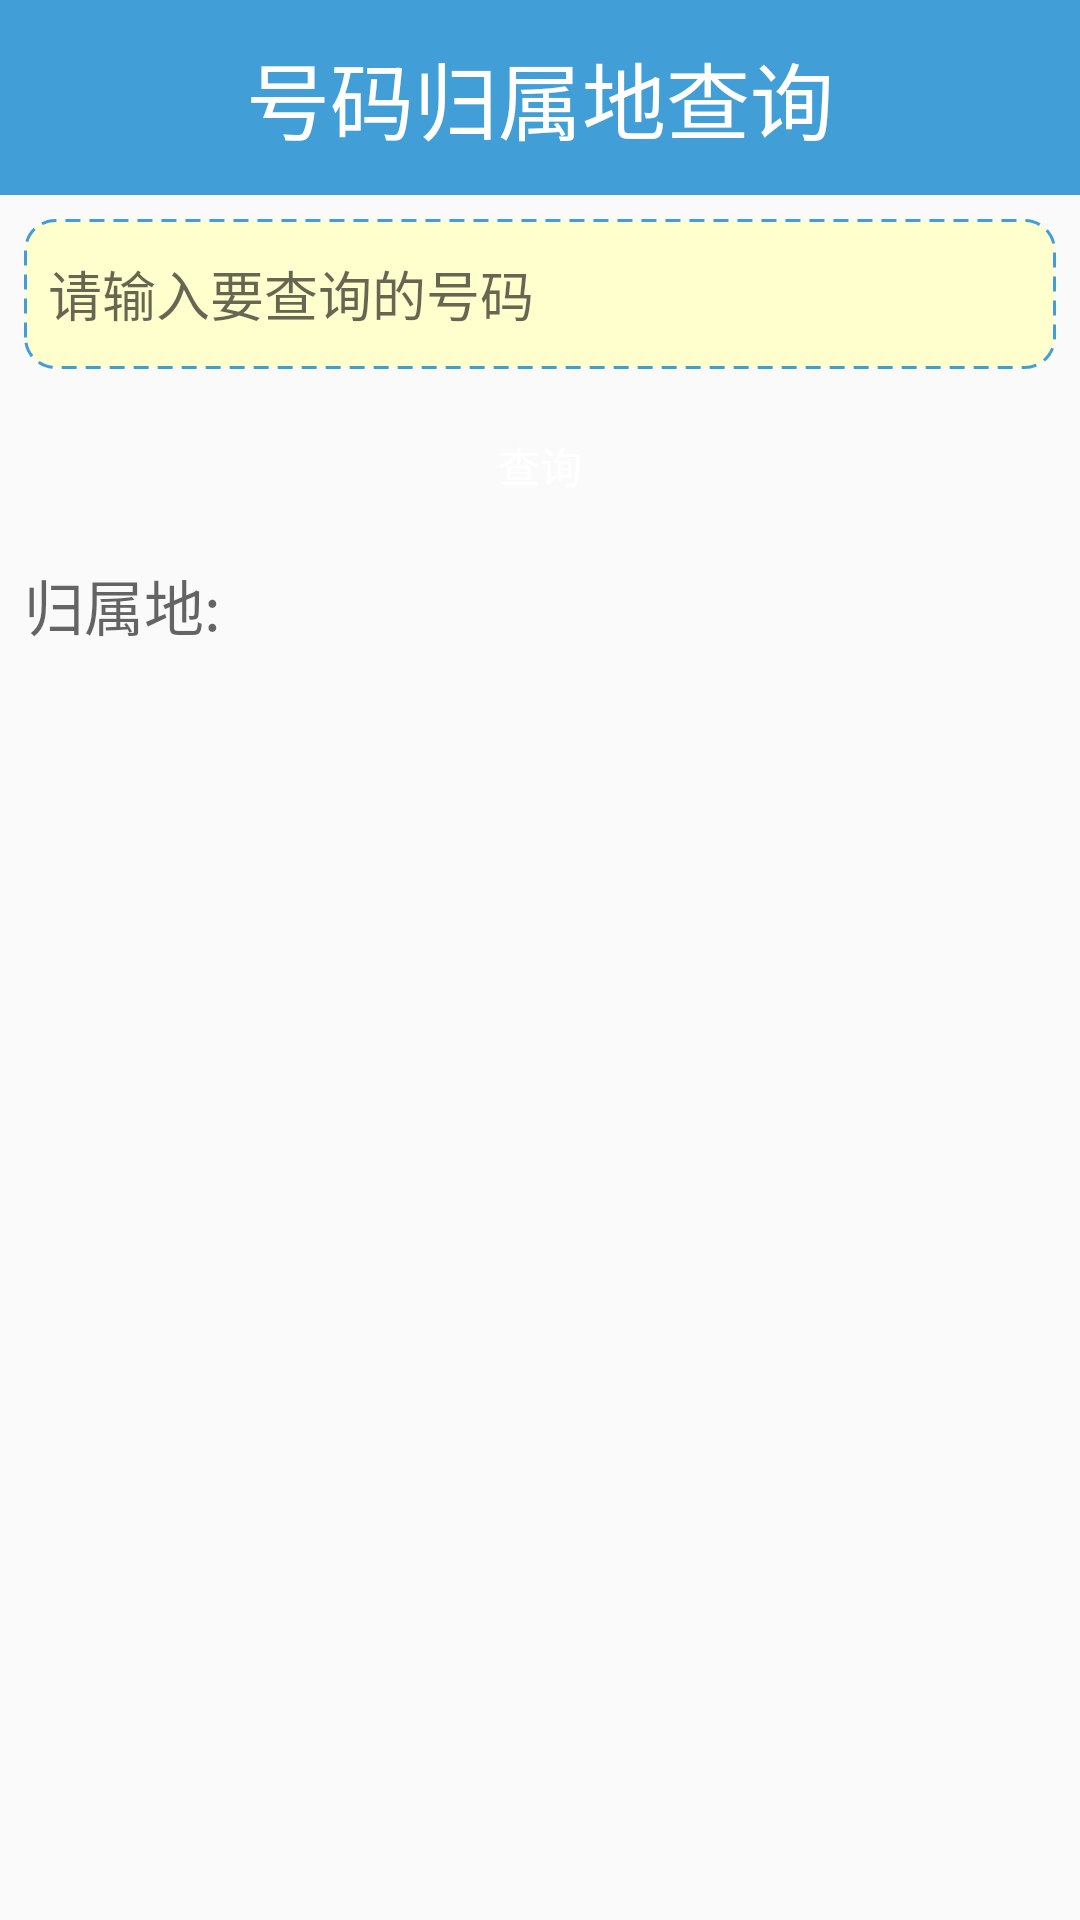

The Android layout XML behind this screen, and the referenced resources:
<!-- AndroidManifest.xml: application theme AppTheme -->
<!-- res/layout/activity_address.xml -->
<LinearLayout xmlns:android="http://schemas.android.com/apk/res/android"
    xmlns:tools="http://schemas.android.com/tools"
    android:layout_width="match_parent"
    android:layout_height="match_parent"
    android:orientation="vertical" >

    <TextView
        style="@style/ActivityTitle"
        android:text="号码归属地查询" />

    <EditText
        android:id="@+id/address_et_number"
        android:layout_width="match_parent"
        android:layout_height="wrap_content"
        android:layout_margin="8dp"
        android:background="@drawable/shape_blacknumberadd_edittext_bg"
        android:hint="请输入要查询的号码"
        android:inputType="phone" />

    <Button
        android:layout_width="match_parent"
        android:layout_height="wrap_content"
        android:layout_gravity="bottom"
        android:layout_marginRight="8dp"
        android:layout_marginLeft="8dp"
        android:background="@drawable/selector_home_dialog_ok_bg"
        android:onClick="address"
        android:text="查询"
        android:textColor="#FFFFFF" />

    <TextView
        android:id="@+id/address_tv_address"
        android:layout_width="wrap_content"
        android:layout_height="wrap_content"
        android:text="归属地:"
        android:textSize="20sp"
        android:textColor="#99000000"
        android:layout_margin="8dp"
        />

</LinearLayout>
<!-- resources referenced by this layout -->
<resources>
  <!-- drawable selector_home_dialog_ok_bg (drawable) -->
  <?xml version="1.0" encoding="utf-8"?>
  <selector xmlns:android="http://schemas.android.com/apk/res/android" >
      <item android:state_pressed="true"
            android:drawable="@drawable/dg_btn_confirm_select" /> 
      <item android:drawable="@drawable/dg_btn_confirm_normal" /> 
  </selector>
  <!-- drawable shape_blacknumberadd_edittext_bg (drawable) -->
  <?xml version="1.0" encoding="utf-8"?>
  <shape xmlns:android="http://schemas.android.com/apk/res/android" 
      android:shape="rectangle"
      >
      
      <corners android:radius="10dp"/>
      
      <solid android:color="#FFFFCE"/>
      
      <size android:width="48dp"
            android:height="50dp"
          />
      
      <stroke android:width="1dp" android:color="#429ED6" android:dashWidth="5dp" android:dashGap="3dp"/>
      
      <padding 
          android:left="8dp"
          android:top="8dp"
          android:right="8dp"
          android:bottom="8dp"
          />
  
  </shape>
  <style name="ActivityTitle">
          <item name="android:layout_width">match_parent</item>
          <item name="android:layout_height">wrap_content</item>
          <item name="android:textColor">#FFFFFF</item>
          <item name="android:textSize">28sp</item>
          <item name="android:background">#429ED6</item>
          <item name="android:gravity">center</item>
          <item name="android:paddingTop">12dp</item>
          <item name="android:paddingBottom">12dp</item>
      </style>
  <style name="AppTheme" parent="Theme.AppCompat.Light.DarkActionBar">
          
          <item name="colorPrimary">@color/colorPrimary</item>
          <item name="colorPrimaryDark">@color/colorPrimaryDark</item>
          <item name="colorAccent">@color/colorAccent</item>
  
          <item name="windowNoTitle">true</item>
      </style>
  <color name="colorPrimary">#008577</color>
  <color name="colorPrimaryDark">#00574B</color>
  <color name="colorAccent">#D81B60</color>
</resources>
